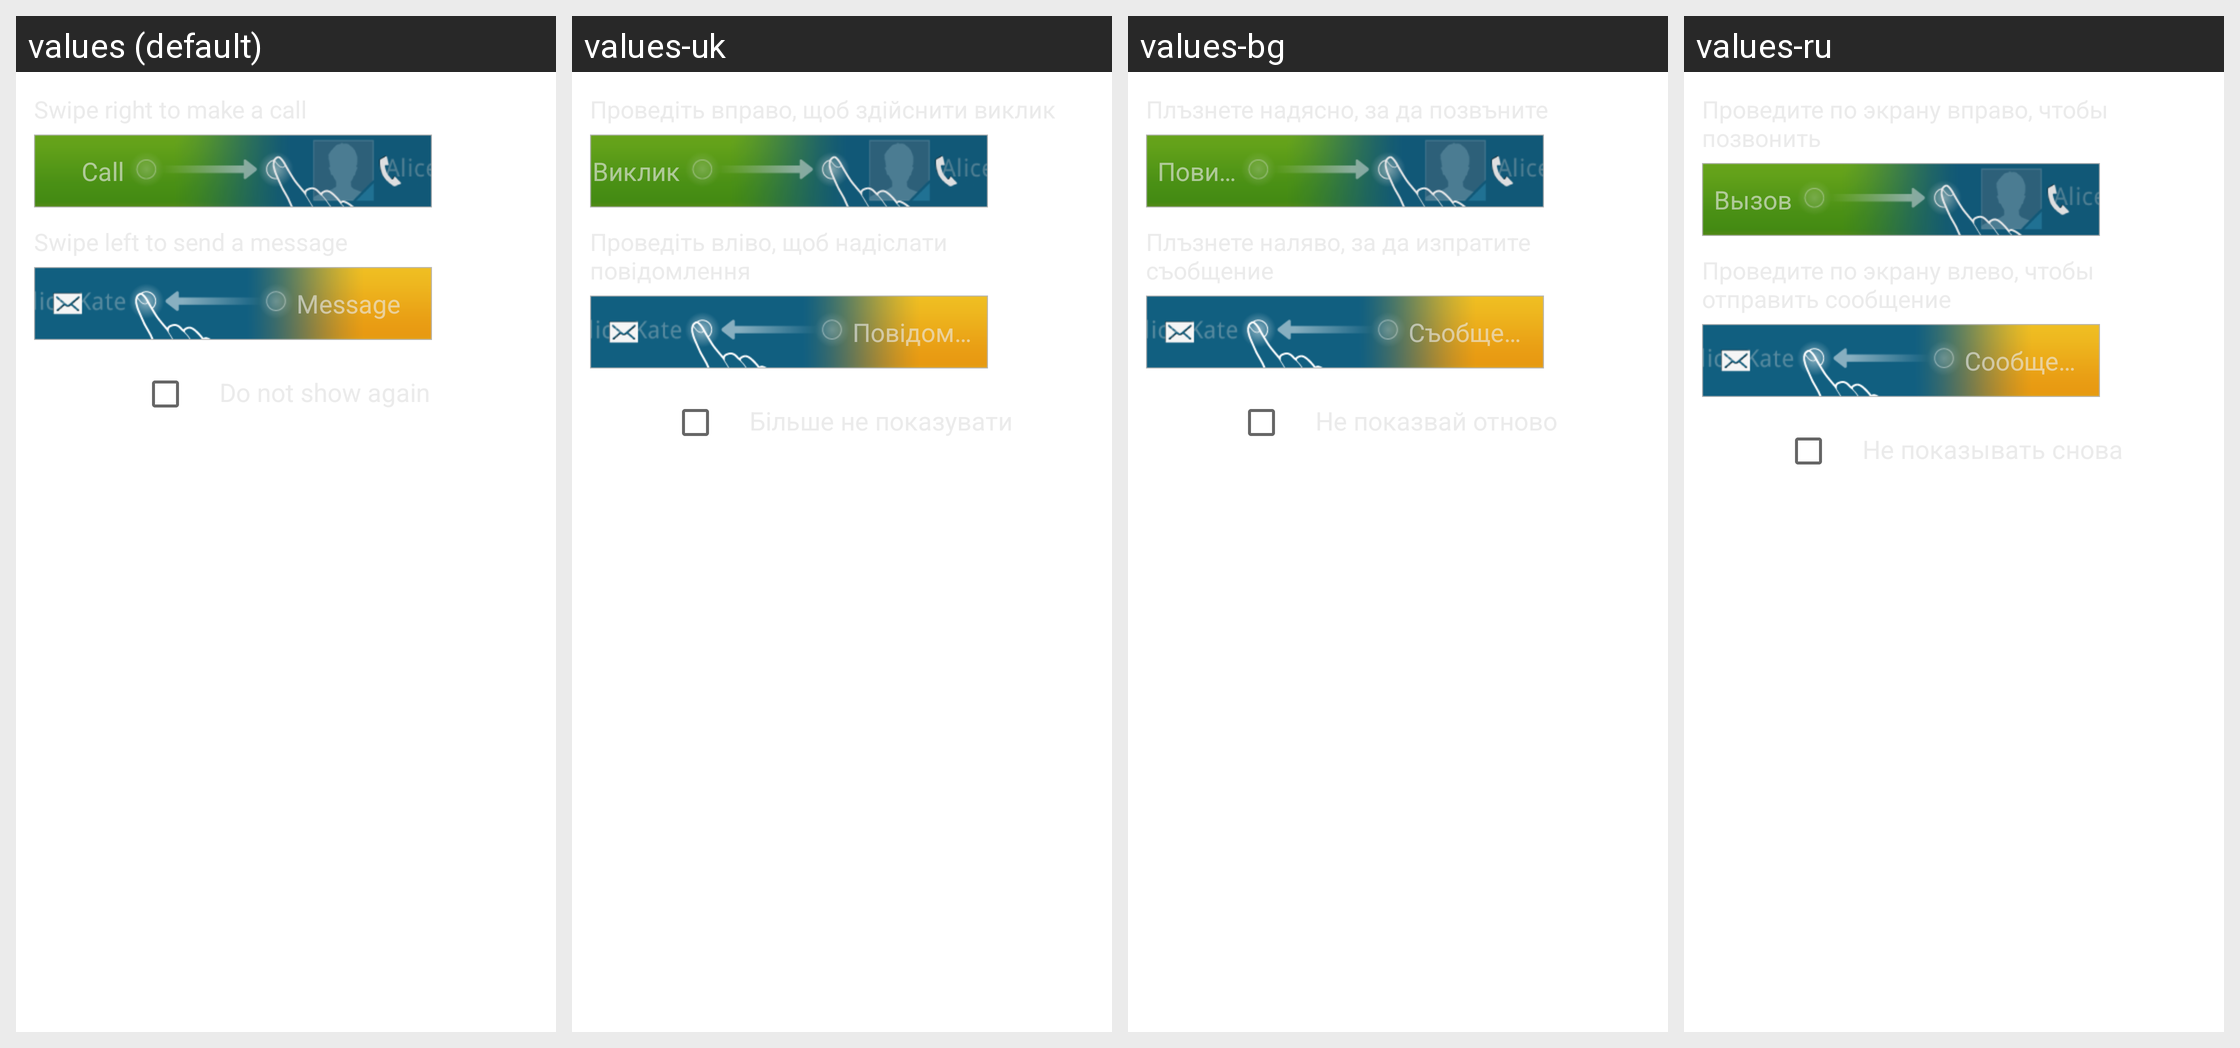

The same Android screen rendered under several of its app's locales, left to right. List the strings drawn on it with the default value and each locale's translation.
Android screen res/layout/contact_tips_dialog_fragment.xml rendered under 4 locales, left to right: values (default), values-uk, values-bg, values-ru. Device: Nexus 5 (rendered at 1080×1920; each locale shown at half size, 540×960, under a caption strip naming it); theme Theme.MaterialComponents.DayNight.NoActionBar.
Other locales in the repository, not shown: values-cs, values-da, values-de, values-el, values-en-rUS, values-es, values-es-rES, values-es-rUS, values-et, values-fi, values-fr, values-ga, values-hr, values-hu, values-is, values-it, values-kk, values-ko, values-lt, values-lv, values-mk, values-nb, values-nl, values-pl, values-pt, values-pt-rBR, values-pt-rPT, values-ro, values-sk, values-sl, values-sr, values-sv, values-tr, values-uz.
Strings drawn on this screen, with the default value and each locale's value (text and hints the layout hard-codes, and strings that could not be matched under every locale, appear in the picture but are not listed):

call
  values: Call
  values-uk: Виклик
  values-bg: Повикване
  values-ru: Вызов

message
  values: Message
  values-uk: Повідомлення
  values-bg: Съобщение
  values-ru: Сообщение
